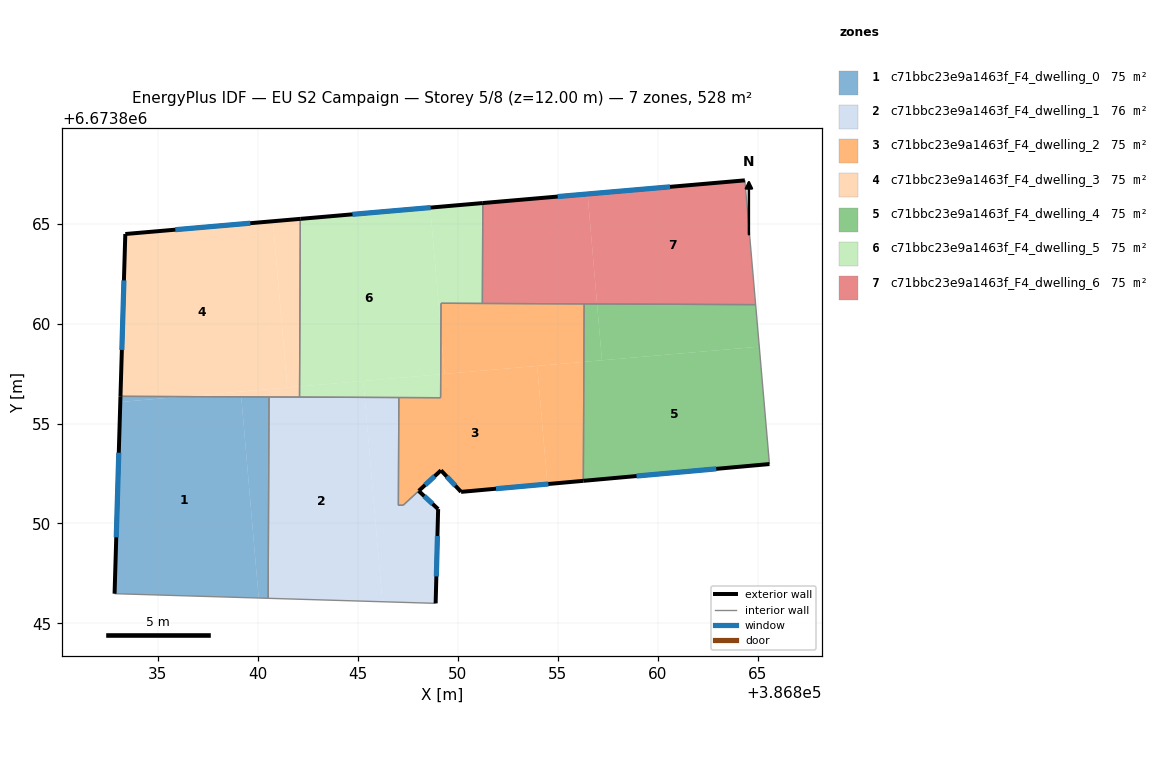
=== STOREY PLAN SPEC (per zone: floor XY polygon, exterior-wall plan segments, windows/doors) ===
zone 1: c71bbc23e9a1463f_F4_dwelling_0  (75.4 m²)
  floor: (386839.17, 6673856.33) (386840.04, 6673846.27) (386832.83, 6673846.49) (386833.12, 6673856.08) (386836.24, 6673856.35)
  floor: (386840.56, 6673856.33) (386840.51, 6673846.26) (386840.04, 6673846.27) (386839.17, 6673856.33)
  floor: (386836.24, 6673856.35) (386833.12, 6673856.08) (386833.13, 6673856.36)
  exterior wall: (386833.13, 6673856.36) – (386832.83, 6673846.49)  [9.9 m]
    window: (386833.04, 6673853.54) – (386832.92, 6673849.31)  [5.4 m²]
  interior walls: 3
zone 2: c71bbc23e9a1463f_F4_dwelling_1  (75.9 m²)
  floor: (386845.34, 6673856.31) (386846.23, 6673846.09) (386840.51, 6673846.26) (386840.56, 6673856.33)
  floor: (386847.05, 6673856.30) (386847.03, 6673850.91) (386847.27, 6673850.91) (386848.04, 6673851.63) (386849.02, 6673850.72) (386848.89, 6673846.01) (386846.23, 6673846.09) (386845.34, 6673856.31)
  exterior wall: (386849.02, 6673850.72) – (386848.04, 6673851.63)  [1.3 m]
    window: (386848.74, 6673850.98) – (386848.32, 6673851.37)  [0.7 m²]
  exterior wall: (386848.89, 6673846.01) – (386849.02, 6673850.72)  [4.7 m]
    window: (386848.93, 6673847.35) – (386848.98, 6673849.37)  [2.6 m²]
  interior walls: 7
zone 3: c71bbc23e9a1463f_F4_dwelling_2  (74.8 m²)
  floor: (386853.97, 6673857.88) (386854.48, 6673851.97) (386850.16, 6673851.58) (386849.16, 6673852.66) (386847.27, 6673850.91) (386847.03, 6673850.91) (386847.05, 6673856.30) (386849.14, 6673856.29) (386849.14, 6673857.47)
  floor: (386856.32, 6673860.99) (386856.31, 6673858.09) (386849.34, 6673857.48) (386849.15, 6673859.63) (386849.16, 6673861.02)
  floor: (386856.31, 6673858.09) (386856.28, 6673852.13) (386854.48, 6673851.97) (386853.97, 6673857.88)
  floor: (386849.15, 6673859.63) (386849.34, 6673857.48) (386849.14, 6673857.47)
  exterior wall: (386850.16, 6673851.58) – (386856.28, 6673852.13)  [6.1 m]
    window: (386851.91, 6673851.74) – (386854.53, 6673851.98)  [3.4 m²]
  exterior wall: (386849.16, 6673852.66) – (386850.16, 6673851.58)  [1.5 m]
    window: (386849.45, 6673852.35) – (386849.88, 6673851.89)  [0.8 m²]
  exterior wall: (386848.05, 6673851.63) – (386849.16, 6673852.66)  [1.5 m]
    window: (386848.36, 6673851.93) – (386848.84, 6673852.37)  [0.8 m²]
  interior walls: 8
zone 4: c71bbc23e9a1463f_F4_dwelling_3  (75.4 m²)
  floor: (386840.75, 6673865.12) (386841.47, 6673856.80) (386836.24, 6673856.35) (386833.13, 6673856.36) (386833.37, 6673864.48)
  floor: (386842.12, 6673865.24) (386842.09, 6673856.85) (386841.47, 6673856.80) (386840.75, 6673865.12)
  floor: (386842.09, 6673856.85) (386842.08, 6673856.32) (386836.24, 6673856.35)
  exterior wall: (386842.12, 6673865.24) – (386833.37, 6673864.48)  [8.8 m]
    window: (386839.62, 6673865.02) – (386835.87, 6673864.70)  [4.8 m²]
  exterior wall: (386833.37, 6673864.48) – (386833.13, 6673856.36)  [8.1 m]
    window: (386833.30, 6673862.16) – (386833.20, 6673858.68)  [4.5 m²]
  interior walls: 3
zone 5: c71bbc23e9a1463f_F4_dwelling_4  (75.4 m²)
  floor: (386865.08, 6673858.84) (386865.59, 6673852.97) (386856.28, 6673852.13) (386856.31, 6673858.09)
  floor: (386864.90, 6673860.95) (386865.08, 6673858.84) (386857.21, 6673858.16) (386856.97, 6673860.98)
  floor: (386856.97, 6673860.98) (386857.21, 6673858.16) (386856.31, 6673858.09) (386856.32, 6673860.98)
  exterior wall: (386856.28, 6673852.13) – (386865.59, 6673852.97)  [9.3 m]
    window: (386858.94, 6673852.37) – (386862.93, 6673852.73)  [5.2 m²]
  interior walls: 3
zone 6: c71bbc23e9a1463f_F4_dwelling_5  (75.4 m²)
  floor: (386848.62, 6673865.80) (386849.15, 6673859.63) (386849.14, 6673857.47) (386842.09, 6673856.85) (386842.12, 6673865.24)
  floor: (386851.25, 6673866.03) (386851.23, 6673861.01) (386849.16, 6673861.02) (386849.15, 6673859.63) (386848.62, 6673865.80)
  floor: (386845.27, 6673857.13) (386845.34, 6673856.31) (386842.08, 6673856.32) (386842.09, 6673856.85)
  floor: (386849.14, 6673857.47) (386849.14, 6673856.29) (386845.34, 6673856.31) (386845.27, 6673857.13)
  exterior wall: (386851.25, 6673866.03) – (386842.12, 6673865.24)  [9.2 m]
    window: (386848.64, 6673865.80) – (386844.73, 6673865.46)  [5.0 m²]
  interior walls: 6
zone 7: c71bbc23e9a1463f_F4_dwelling_6  (75.4 m²)
  floor: (386864.36, 6673867.16) (386864.90, 6673860.95) (386856.97, 6673860.98) (386856.49, 6673866.48)
  floor: (386856.49, 6673866.48) (386856.97, 6673860.98) (386851.23, 6673861.01) (386851.25, 6673866.03)
  exterior wall: (386864.36, 6673867.16) – (386851.25, 6673866.03)  [13.2 m]
    window: (386860.61, 6673866.84) – (386855.00, 6673866.35)  [7.2 m²]
  interior walls: 4

=== DERIVED (storey summary) ===
Building: EU S2 Campaign
Storey: 5 of 8  (floor level z = 12.00 m)
Storey gross floor area: 527.6 m²
Zones on this storey: 7
  - c71bbc23e9a1463f_F4_dwelling_0: floor 75.4 m²; exterior wall 9.9 m (29.6 m²); 1 window(s) 5.4 m²; WWR 18.4%
  - c71bbc23e9a1463f_F4_dwelling_1: floor 75.9 m²; exterior wall 6.0 m (18.1 m²); 2 window(s) 3.3 m²; WWR 18.4%
  - c71bbc23e9a1463f_F4_dwelling_2: floor 74.8 m²; exterior wall 9.1 m (27.4 m²); 3 window(s) 5.0 m²; WWR 18.4%
  - c71bbc23e9a1463f_F4_dwelling_3: floor 75.4 m²; exterior wall 16.9 m (50.7 m²); 2 window(s) 9.3 m²; WWR 18.4%
  - c71bbc23e9a1463f_F4_dwelling_4: floor 75.4 m²; exterior wall 9.3 m (28.0 m²); 1 window(s) 5.2 m²; WWR 18.4%
  - c71bbc23e9a1463f_F4_dwelling_5: floor 75.4 m²; exterior wall 9.2 m (27.5 m²); 1 window(s) 5.0 m²; WWR 18.4%
  - c71bbc23e9a1463f_F4_dwelling_6: floor 75.4 m²; exterior wall 13.2 m (39.5 m²); 1 window(s) 7.2 m²; WWR 18.4%
Zone adjacency (shared interzone walls):
  - c71bbc23e9a1463f_F4_dwelling_0 ↔ c71bbc23e9a1463f_F4_dwelling_1
  - c71bbc23e9a1463f_F4_dwelling_0 ↔ c71bbc23e9a1463f_F4_dwelling_3
  - c71bbc23e9a1463f_F4_dwelling_1 ↔ c71bbc23e9a1463f_F4_dwelling_2
  - c71bbc23e9a1463f_F4_dwelling_1 ↔ c71bbc23e9a1463f_F4_dwelling_3
  - c71bbc23e9a1463f_F4_dwelling_1 ↔ c71bbc23e9a1463f_F4_dwelling_5
  - c71bbc23e9a1463f_F4_dwelling_2 ↔ c71bbc23e9a1463f_F4_dwelling_4
  - c71bbc23e9a1463f_F4_dwelling_2 ↔ c71bbc23e9a1463f_F4_dwelling_5
  - c71bbc23e9a1463f_F4_dwelling_2 ↔ c71bbc23e9a1463f_F4_dwelling_6
  - c71bbc23e9a1463f_F4_dwelling_3 ↔ c71bbc23e9a1463f_F4_dwelling_5
  - c71bbc23e9a1463f_F4_dwelling_4 ↔ c71bbc23e9a1463f_F4_dwelling_6
  - c71bbc23e9a1463f_F4_dwelling_5 ↔ c71bbc23e9a1463f_F4_dwelling_6